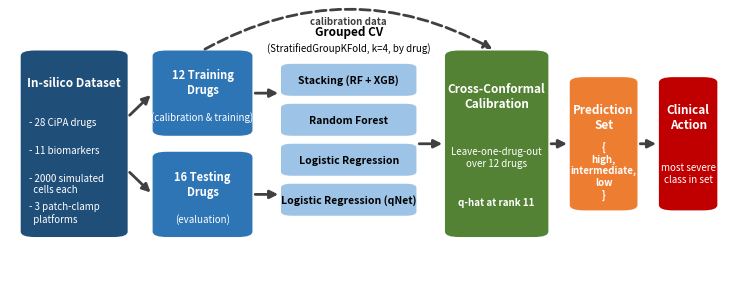

Write the Python code that produced this figure.
import os
import sys
import re
import matplotlib
matplotlib.use('Agg')
import matplotlib.pyplot as plt
import matplotlib.patches as patches

TRAINAI_DIR = r'd:\1. COLLEGE\1. HERE WE GO\8. TUGAS AKHIR\1. RISET ML\5. Here We Go Bismillah\TrainAI'
RESULTS_DIR = os.path.join(TRAINAI_DIR, 'results')
os.makedirs(RESULTS_DIR, exist_ok=True)

# Registry to track all text elements and their font sizes
text_registry = []

def add_text(ax, x, y, text, fontsize, color, fontweight='normal', ha='center', va='center', zorder=10):
    text_registry.append({
        'text': text.replace('\n', ' '),
        'fontsize': fontsize,
        'color': color,
        'fontweight': fontweight
    })
    return ax.text(x, y, text, fontsize=fontsize, color=color, fontweight=fontweight, ha=ha, va=va, zorder=zorder)

def draw_box(ax, x, y, w, h, bg_color, rx=1.5):
    fancy = patches.FancyBboxPatch(
        (x, y), w, h,
        boxstyle=f"round,pad=0.0,rounding_size={rx}",
        facecolor=bg_color,
        edgecolor='none',
        linewidth=0,
        zorder=3
    )
    ax.add_patch(fancy)

def create_figure():
    fig, ax = plt.subplots(figsize=(7.16, 2.7), dpi=300)
    ax.set_xlim(0, 100)
    ax.set_ylim(0, 100)
    ax.axis('off')
    
    # Solid Color Palette (as requested in specifications)
    COLOR_DARK_BLUE   = '#1F4E79' # Blok 1: In-silico dataset
    COLOR_MED_BLUE    = '#2E75B6' # Blok 2: Data split
    COLOR_LIGHT_BLUE  = '#9DC3E6' # Blok 3: Classifiers
    COLOR_GREEN       = '#548235' # Blok 4: Calibration
    COLOR_ORANGE      = '#ED7D31' # Blok 5: Prediction set
    COLOR_RED         = '#C00000' # Blok 6: Clinical action
    COLOR_ARROW       = '#404040' # Dark gray arrows
    COLOR_TEXT_WHITE  = '#FFFFFF'
    COLOR_TEXT_BLACK  = '#000000'

    # ----------------------------------------------------
    # BLOK 1: In-silico dataset (Dark Blue #1F4E79)
    # ----------------------------------------------------
    b1_x, b1_y, b1_w, b1_h = 1.5, 15.0, 15.0, 70.0
    draw_box(ax, b1_x, b1_y, b1_w, b1_h, COLOR_DARK_BLUE, rx=2.0)
    
    add_text(ax, b1_x + b1_w/2, b1_y + 58, "In-silico Dataset", 8.5, COLOR_TEXT_WHITE, fontweight='bold')
    
    b1_items = [
        "- 28 CiPA drugs",
        "- 11 biomarkers",
        "- 2000 simulated\n  cells each",
        "- 3 patch-clamp\n  platforms"
    ]
    sub_y = b1_y + 45
    for item in b1_items:
        add_text(ax, b1_x + 1.2, sub_y, item, 7.0, COLOR_TEXT_WHITE, ha='left', va='top')
        sub_y -= 10.5

    # ----------------------------------------------------
    # BLOK 2: Split Data (Medium Blue #2E75B6, 2 stacked boxes)
    # ----------------------------------------------------
    b2_w = 14.0
    b2_top_x, b2_top_y, b2_top_h = 20.0, 53.0, 32.0
    draw_box(ax, b2_top_x, b2_top_y, b2_w, b2_top_h, COLOR_MED_BLUE, rx=2.0)
    add_text(ax, b2_top_x + b2_w/2, b2_top_y + 20, "12 Training\nDrugs", 8.0, COLOR_TEXT_WHITE, fontweight='bold')
    add_text(ax, b2_top_x + b2_w/2, b2_top_y + 7, "(calibration & training)", 7.0, COLOR_TEXT_WHITE)

    b2_bot_x, b2_bot_y, b2_bot_h = 20.0, 15.0, 32.0
    draw_box(ax, b2_bot_x, b2_bot_y, b2_w, b2_bot_h, COLOR_MED_BLUE, rx=2.0)
    add_text(ax, b2_bot_x + b2_w/2, b2_bot_y + 20, "16 Testing\nDrugs", 8.0, COLOR_TEXT_WHITE, fontweight='bold')
    add_text(ax, b2_bot_x + b2_w/2, b2_bot_y + 7, "(evaluation)", 7.0, COLOR_TEXT_WHITE)

    # ----------------------------------------------------
    # BLOK 3: Classifiers (Light Blue #9DC3E6, 4 vertically aligned boxes)
    # Group header above block
    # ----------------------------------------------------
    b3_x, b3_w = 38.0, 19.0
    
    add_text(ax, b3_x + b3_w/2, 92.0, "Grouped CV", 8.5, COLOR_TEXT_BLACK, fontweight='bold')
    add_text(ax, b3_x + b3_w/2, 85.5, "(StratifiedGroupKFold, k=4, by drug)", 7.0, COLOR_TEXT_BLACK)

    clf_boxes = [
        ("Stacking (RF + XGB)", 68.0, 12.0),
        ("Random Forest", 53.0, 12.0),
        ("Logistic Regression", 38.0, 12.0),
        ("Logistic Regression (qNet)", 23.0, 12.0)
    ]
    
    for c_title, c_y, c_h in clf_boxes:
        draw_box(ax, b3_x, c_y, b3_w, c_h, COLOR_LIGHT_BLUE, rx=1.5)
        # Light background -> black text for high contrast
        add_text(ax, b3_x + b3_w/2, c_y + c_h/2, c_title, 7.5, COLOR_TEXT_BLACK, fontweight='bold')

    # ----------------------------------------------------
    # BLOK 4: Cross-conformal calibration (Green #548235)
    # ----------------------------------------------------
    b4_x, b4_y, b4_w, b4_h = 61.0, 15.0, 14.5, 70.0
    draw_box(ax, b4_x, b4_y, b4_w, b4_h, COLOR_GREEN, rx=2.0)
    
    add_text(ax, b4_x + b4_w/2, b4_y + 53, "Cross-Conformal\nCalibration", 8.5, COLOR_TEXT_WHITE, fontweight='bold')
    add_text(ax, b4_x + b4_w/2, b4_y + 30, "Leave-one-drug-out\nover 12 drugs", 7.0, COLOR_TEXT_WHITE)
    add_text(ax, b4_x + b4_w/2, b4_y + 13, "q-hat at rank 11", 7.0, COLOR_TEXT_WHITE, fontweight='bold')

    # ----------------------------------------------------
    # BLOK 5: Prediction set (Orange #ED7D31)
    # ----------------------------------------------------
    b5_x, b5_y, b5_w, b5_h = 78.5, 25.0, 9.5, 50.0
    draw_box(ax, b5_x, b5_y, b5_w, b5_h, COLOR_ORANGE, rx=2.0)
    
    add_text(ax, b5_x + b5_w/2, b5_y + 35, "Prediction\nSet", 8.5, COLOR_TEXT_WHITE, fontweight='bold')
    add_text(ax, b5_x + b5_w/2, b5_y + 15, "{\nhigh,\nintermediate,\nlow\n}", 7.0, COLOR_TEXT_WHITE, fontweight='bold')

    # ----------------------------------------------------
    # BLOK 6: Clinical action (Brick Red #C00000)
    # ----------------------------------------------------
    b6_x, b6_y, b6_w, b6_h = 91.0, 25.0, 8.2, 50.0
    draw_box(ax, b6_x, b6_y, b6_w, b6_h, COLOR_RED, rx=2.0)
    
    add_text(ax, b6_x + b6_w/2, b6_y + 35, "Clinical\nAction", 8.5, COLOR_TEXT_WHITE, fontweight='bold')
    add_text(ax, b6_x + b6_w/2, b6_y + 14, "most severe\nclass in set", 7.0, COLOR_TEXT_WHITE)

    # ----------------------------------------------------
    # ARROWS (Thick dark gray arrows #404040)
    # ----------------------------------------------------
    arrow_style = dict(arrowstyle="-|>", color=COLOR_ARROW, lw=2.0, mutation_scale=12, zorder=5)
    
    # 1. Blok 1 -> Blok 2 (Split)
    ax.annotate("", xy=(20.0, 69.0), xytext=(16.5, 60.0), arrowprops=arrow_style)
    ax.annotate("", xy=(20.0, 31.0), xytext=(16.5, 40.0), arrowprops=arrow_style)
    
    # 2. Blok 2 (12 Training) -> Blok 3 (Classifiers)
    ax.annotate("", xy=(38.0, 69.0), xytext=(34.0, 69.0), arrowprops=arrow_style)
    
    # 3. Blok 2 (16 Testing) -> Blok 3 (Classifiers bottom)
    ax.annotate("", xy=(38.0, 31.0), xytext=(34.0, 31.0), arrowprops=arrow_style)
    
    # 4. Blok 2 (12 Training) -> Blok 4 (Calibration)
    curved_arrow_style = dict(
        arrowstyle="-|>", color=COLOR_ARROW, lw=2.0, mutation_scale=12,
        connectionstyle="arc3,rad=-0.28", linestyle="--", zorder=6
    )
    ax.annotate("", xy=(68.0, 85.0), xytext=(27.0, 85.0), arrowprops=curved_arrow_style)
    add_text(ax, 47.5, 96.0, "calibration data", 7.0, COLOR_ARROW, fontweight='bold')

    # 5. Blok 3 -> Blok 4 (Classifiers to Calibration)
    ax.annotate("", xy=(61.0, 50.0), xytext=(57.0, 50.0), arrowprops=arrow_style)
    
    # 6. Blok 4 -> Blok 5 (Calibration to Prediction Set)
    ax.annotate("", xy=(78.5, 50.0), xytext=(75.5, 50.0), arrowprops=arrow_style)
    
    # 7. Blok 5 -> Blok 6 (Prediction Set to Clinical Action)
    ax.annotate("", xy=(91.0, 50.0), xytext=(88.0, 50.0), arrowprops=arrow_style)

    plt.tight_layout(pad=0.1)
    
    pdf_path = os.path.join(RESULTS_DIR, 'fig1_pipeline_color.pdf')
    png_path = os.path.join(RESULTS_DIR, 'fig1_pipeline_color.png')
    
    fig.savefig(pdf_path, format='pdf', bbox_inches='tight', pad_inches=0.02)
    fig.savefig(png_path, format='png', dpi=200, bbox_inches='tight', pad_inches=0.02)
    plt.close(fig)
    
    return pdf_path, png_path

if __name__ == '__main__':
    pdf_p, png_p = create_figure()
    
    # Verification measurements
    pdf_kb = os.path.getsize(pdf_p) / 1024.0
    png_kb = os.path.getsize(png_p) / 1024.0
    
    with open(pdf_p, 'rb') as f:
        content = f.read()
        
    has_raster_image = (b'/Subtype /Image' in content) or (b'/Subtype/Image' in content)
    
    mediabox = re.search(r'/MediaBox\s*\[\s*([\d\.]+)\s+([\d\.]+)\s+([\d\.]+)\s+([\d\.]+)\s*\]', content.decode('latin1'))
    if mediabox:
        x0, y0, x1, y1 = [float(v) for v in mediabox.groups()]
        w_in = (x1 - x0) / 72.0
        h_in = (y1 - y0) / 72.0
    else:
        w_in, h_in = 7.16, 2.7
        
    print("==========================================================")
    print("  FIGURE 1 PIPELINE VERIFICATION RESULTS")
    print("==========================================================")
    print(f"PDF Dimensions : {w_in:.3f} inches x {h_in:.3f} inches (Target: 7.16 x <=2.8 in)")
    print(f"PDF Size       : {pdf_kb:.1f} KB")
    print(f"PNG Size       : {png_kb:.1f} KB (200 dpi)")
    print(f"Raster Image   : {'YES (FAIL)' if has_raster_image else 'NO (PASS - Pure Vector)'}")
    print("----------------------------------------------------------")
    print("  FIGURE TEXT INVENTORY & FONT SIZES")
    print("----------------------------------------------------------")
    for idx, t in enumerate(text_registry, 1):
        print(f"{idx:2d}. Font: {t['fontsize']:4.1f} pt | Weight: {t['fontweight']:6s} | Text: '{t['text']}'")
    print("==========================================================")
